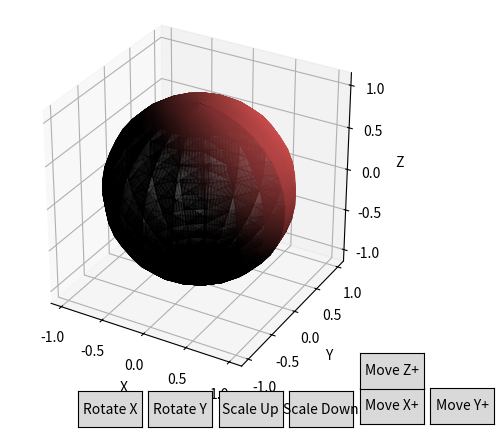

This chart was generated by the following Python code:
import numpy as np
import matplotlib.pyplot as plt
from mpl_toolkits.mplot3d.art3d import Poly3DCollection
from matplotlib.widgets import Button

light_position = np.array([10.0, 10.0, 10.0])  # Положение источника света
object_color = np.array([0.8, 0.3, 0.3])

def create_sphere(diameter, slices, stacks):
    vertices = []
    faces = []
    radius = diameter / 2.0

    for stack in range(stacks):
        theta = np.pi * stack / (stacks - 1)
        for slice in range(slices):
            phi = 2 * np.pi * slice / (slices - 1)

            x = radius * np.sin(theta) * np.cos(phi)
            y = radius * np.sin(theta) * np.sin(phi)
            z = radius * np.cos(theta)

            vertices.append([x, y, z])

    for stack in range(stacks - 1):
        for slice in range(slices - 1):
            idx = stack * slices + slice
            faces.append([idx, idx + slices, idx + slices + 1])
            faces.append([idx, idx + slices + 1, idx + 1])

    vertices = np.array(vertices)
    return vertices, faces

# Вычисление нормалей к вершинам
def compute_normals(vertices, faces):
    normals = np.zeros_like(vertices)
    for face in faces:
        v0, v1, v2 = vertices[face[0]], vertices[face[1]], vertices[face[2]]
        normal = np.cross(v1 - v0, v2 - v0)
        norm = np.linalg.norm(normal)
        if norm > 0:
            normal = normal / norm
        else:
            normal = np.zeros(3)  # Нулевой нормаль для вырожденных граней
        for idx in face:
            normals[idx] += normal

    for i in range(len(normals)):
        norm = np.linalg.norm(normals[i])
        if norm > 0:
            normals[i] = normals[i] / norm
    return normals

# Освещение по модели Ламберта
def lambert_shading(vertex, normal):
    light_dir = light_position - vertex
    light_dir = light_dir / np.linalg.norm(light_dir)
    intensity = max(np.dot(normal, light_dir), 0.0)
    color = object_color * intensity
    return np.clip(color, 0, 1)  # Ограничиваем цвет в диапазоне [0, 1]

# Барицентрическая интерполяция
def barycentric_interpolation(vertices, face, vertex_colors, resolution=20):
    v0, v1, v2 = vertices[face]
    color0, color1, color2 = vertex_colors
    points = []
    colors = []

    for i in range(resolution + 1):
        for j in range(resolution + 1 - i):
            u = i / resolution
            v = j / resolution
            w = 1 - u - v
            # Убедимся, что веса корректные
            w = max(min(w, 1), 0)
            u = max(min(u, 1), 0)
            v = max(min(v, 1), 0)

            point = u * v0 + v * v1 + w * v2
            color = u * color0 + v * color1 + w * color2
            points.append(point)
            colors.append(np.clip(color, 0, 1))  # Ограничиваем значения цветов

    return np.array(points), np.array(colors)

# Функция для применения аффинных преобразований
def apply_affine_transformation(vertices, transformation_matrix):
    return np.dot(vertices, transformation_matrix.T)

# Рендеринг с интерполяцией цветов
def render(vertices, faces, normals, ax):
    ax.cla()  # Очистить предыдущий график
    ax.set_box_aspect([1, 1, 1])

    for face in faces:
        # Рассчитываем цвета вершин
        vertex_colors = [lambert_shading(vertices[idx], normals[idx]) for idx in face]
        # Интерполяция внутри треугольника
        interpolated_points, interpolated_colors = barycentric_interpolation(vertices, face, vertex_colors)

        # Добавляем точки как полигоны для отображения
        ax.scatter(
            interpolated_points[:, 0],
            interpolated_points[:, 1],
            interpolated_points[:, 2],
            c=interpolated_colors,
            s=1,
            edgecolor='none'
        )

    ax.set_xlabel('X')
    ax.set_ylabel('Y')
    ax.set_zlabel('Z')
    plt.draw()

# Аффинные преобразования
def apply_affine_transformation(vertices, transformation_matrix):
    return np.dot(vertices, transformation_matrix.T)

# Поворот
def rotate(vertices, angle, axis):
    c = np.cos(angle)
    s = np.sin(angle)
    if axis == 'x':
        rotation_matrix = np.array([[1, 0, 0],
                                    [0, c, -s],
                                    [0, s, c]])
    elif axis == 'y':
        rotation_matrix = np.array([[c, 0, s],
                                    [0, 1, 0],
                                    [-s, 0, c]])
    elif axis == 'z':
        rotation_matrix = np.array([[c, -s, 0],
                                    [s, c, 0],
                                    [0, 0, 1]])
    return apply_affine_transformation(vertices, rotation_matrix)

# Масштабирование
def scale(vertices, factor):
    scaling_matrix = np.diag([factor, factor, factor])
    return apply_affine_transformation(vertices, scaling_matrix)

# Сдвиг
def translate(vertices, dx, dy, dz):
    translation_matrix = np.eye(4)
    translation_matrix[:3, 3] = [dx, dy, dz]
    homogeneous_vertices = np.hstack([vertices, np.ones((vertices.shape[0], 1))])
    transformed = np.dot(homogeneous_vertices, translation_matrix.T)
    return transformed[:, :3]

# Обработка событий 
def on_rotate_x(event, vertices, faces, normals, ax):
    rotated_vertices = rotate(vertices, np.pi / 20, 'x')
    render(rotated_vertices, faces, normals, ax)

def on_rotate_y(event, vertices, faces, normals, ax):
    rotated_vertices = rotate(vertices, np.pi / 20, 'y')
    render(rotated_vertices, faces, normals, ax)

def on_scale_up(event, vertices, faces, normals, ax):
    transformed_vertices = scale(vertices, 1.1)
    render(transformed_vertices, faces, normals, ax)

def on_scale_down(event, vertices, faces, normals, ax):
    transformed_vertices = scale(vertices, 0.9)
    render(transformed_vertices, faces, normals, ax)

def on_translate_x(event, vertices, faces, normals, ax, dx=0.1):
    transformed_vertices = translate(vertices, dx, 0, 0)
    render(transformed_vertices, faces, normals, ax)

def on_translate_y(event, vertices, faces, normals, ax, dy=0.1):
    transformed_vertices = translate(vertices, 0, dy, 0)
    render(transformed_vertices, faces, normals, ax)

def on_translate_z(event, vertices, faces, normals, ax, dz=0.1):
    transformed_vertices = translate(vertices, 0, 0, dz)
    render(transformed_vertices, faces, normals, ax)


def main():
    diameter = 2.0
    slices, stacks = 20, 20
    vertices, faces = create_sphere(diameter, slices, stacks)
    normals = compute_normals(vertices, faces)

    fig = plt.figure()
    ax = fig.add_subplot(111, projection='3d')
    render(vertices, faces, normals, ax)

    ax_rotate_x = plt.axes([0.33, 0.01, 0.1, 0.075])
    btn_rotate_x = Button(ax_rotate_x, 'Rotate X')
    btn_rotate_x.on_clicked(lambda event: on_rotate_x(event, vertices, faces, normals, ax))

    ax_rotate_y = plt.axes([0.44, 0.01, 0.1, 0.075])
    btn_rotate_y = Button(ax_rotate_y, 'Rotate Y')
    btn_rotate_y.on_clicked(lambda event: on_rotate_y(event, vertices, faces, normals, ax))

    ax_scale_up = plt.axes([0.55, 0.01, 0.1, 0.075])
    btn_scale_up = Button(ax_scale_up, 'Scale Up')
    btn_scale_up.on_clicked(lambda event: on_scale_up(event, vertices, faces, normals, ax))

    ax_scale_down = plt.axes([0.66, 0.01, 0.1, 0.075])
    btn_scale_down = Button(ax_scale_down, 'Scale Down')
    btn_scale_down.on_clicked(lambda event: on_scale_down(event, vertices, faces, normals, ax))

    ax_translate_x = plt.axes([0.77, 0.017, 0.1, 0.075])
    btn_translate_x = Button(ax_translate_x, 'Move X+')
    btn_translate_x.on_clicked(lambda event: on_translate_x(event, vertices, faces, normals, ax, 0.1))

    ax_translate_y = plt.axes([0.88, 0.017, 0.1, 0.075])
    btn_translate_y = Button(ax_translate_y, 'Move Y+')
    btn_translate_y.on_clicked(lambda event: on_translate_y(event, vertices, faces, normals, ax, 0.1))

    ax_translate_z = plt.axes([0.77, 0.09, 0.1, 0.075])
    btn_translate_z = Button(ax_translate_z, 'Move Z+')
    btn_translate_z.on_clicked(lambda event: on_translate_z(event, vertices, faces, normals, ax, 0.1))

    plt.show()

if __name__ == '__main__':
    main()
